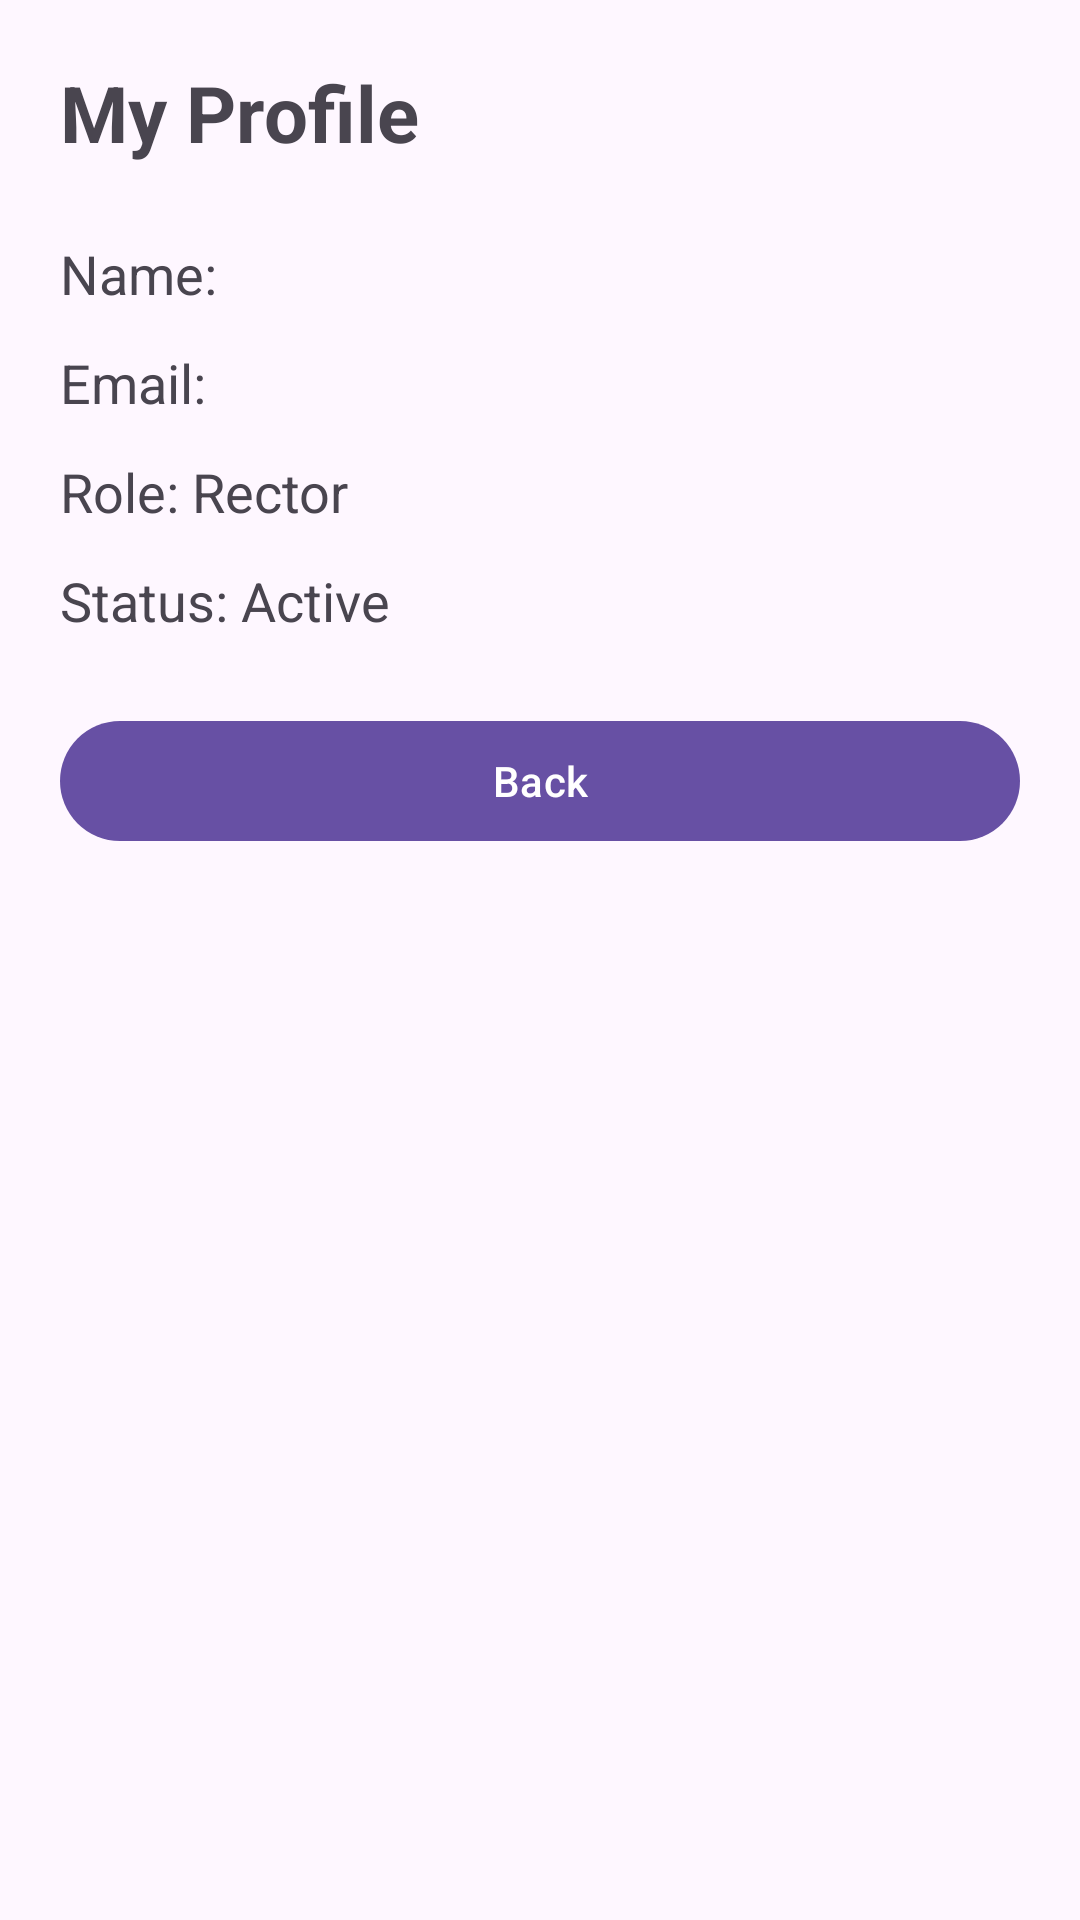

Android layout source for this screen:
<!-- AndroidManifest.xml: application theme Theme.Mad_Project_24012011013 -->
<!-- res/layout/activity_rector_profile.xml -->
<?xml version="1.0" encoding="utf-8"?>
<LinearLayout xmlns:android="http://schemas.android.com/apk/res/android"
    android:layout_width="match_parent"
    android:layout_height="match_parent"
    android:orientation="vertical"
    android:padding="20dp">

    <TextView
        android:id="@+id/tvTitle"
        android:layout_width="match_parent"
        android:layout_height="wrap_content"
        android:text="My Profile"
        android:textSize="26sp"
        android:textStyle="bold"
        android:paddingBottom="24dp" />

    <TextView
        android:id="@+id/tvProfileName"
        android:layout_width="match_parent"
        android:layout_height="wrap_content"
        android:text="Name: "
        android:textSize="18sp"
        android:paddingBottom="12dp" />

    <TextView
        android:id="@+id/tvProfileEmail"
        android:layout_width="match_parent"
        android:layout_height="wrap_content"
        android:text="Email: "
        android:textSize="18sp"
        android:paddingBottom="12dp" />

    <TextView
        android:id="@+id/tvProfileRole"
        android:layout_width="match_parent"
        android:layout_height="wrap_content"
        android:text="Role: Rector"
        android:textSize="18sp"
        android:paddingBottom="12dp" />

    <TextView
        android:id="@+id/tvProfileStatus"
        android:layout_width="match_parent"
        android:layout_height="wrap_content"
        android:text="Status: Active"
        android:textSize="18sp"
        android:paddingBottom="24dp" />

    <com.google.android.material.button.MaterialButton
        android:id="@+id/btnBack"
        android:layout_width="match_parent"
        android:layout_height="wrap_content"
        android:text="Back" />

</LinearLayout>
<!-- resources referenced by this layout -->
<resources>
  <style name="Theme.Mad_Project_24012011013" parent="Base.Theme.Mad_Project_24012011013" />
  <style name="Base.Theme.Mad_Project_24012011013" parent="Theme.Material3.DayNight.NoActionBar">
          
          
      </style>
</resources>
